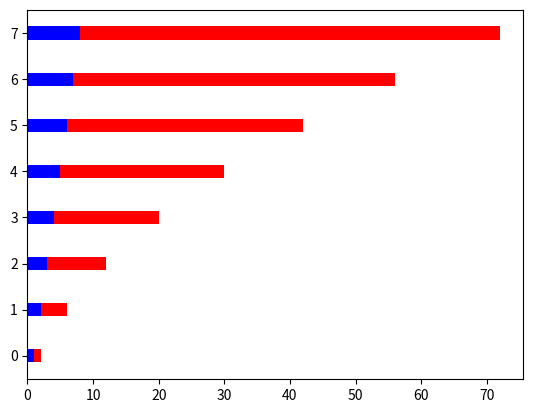

Write the Python code that produced this figure.
# Stacked bar chart

import numpy as np
import matplotlib as mpl
import matplotlib.pyplot as plt
import pandas as pd
from random import randint

linear_data = np.array([1,2,3,4,5,6,7,8])
exponential_data = linear_data**2
# --------------------------------------------

# ---------------------------------------------
# or use barh for horizontal bar charts
plt.figure()
xvals = range(len(linear_data))
plt.barh(xvals, linear_data, height = 0.3, color='b')
plt.barh(xvals, exponential_data, height = 0.3, left=linear_data, color='r')

plt.show()